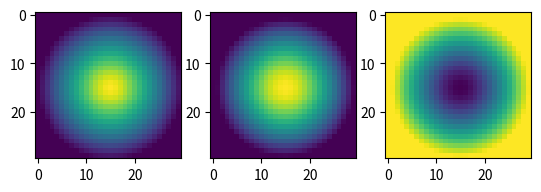

This chart was generated by the following Python code:
"""import numpy as np
from matplotlib import pyplot as plt

import numpy as np


def g(X, p):
    d = np.linalg.norm(p)
    if d < 1:
        return (3 * X / np.pi) * (1 - d)
    else:
        return 0


def monte_carlo_integral(X, num_samples=1000000):
    total_value = 0
    count_inside = 0

    for _ in range(num_samples):
        # Randomly sample a point in the bounding box [-1, 1] x [-1, 1] x [-1, 1]
        p = np.array([2 * np.random.rand() - 1 for _ in range(3)])

        # Check if the point is inside the metaball
        if np.linalg.norm(p) < 1:
            count_inside += 1
            total_value += g(X, p)

    # The volume of the bounding box is 2^3 = 8
    # The volume of the unit sphere (metaball) is (4/3) * pi
    # The ratio of the volumes is used to scale the integral approximation
    volume_ratio = (4 / 3) * np.pi / 8
    average_value = total_value / count_inside

    return average_value * (count_inside / num_samples) * 8


# Test the Monte Carlo approximation
X_test = 10000
approximated_value = monte_carlo_integral(X_test)
print(f"For X = {X_test}, the approximated integral value is: {approximated_value}")

# You can easily test other values of X by calling the monte_carlo_integral function with different X values.

"""


"""def g(X, p):
    d = np.linalg.norm(p)
    if d < 1:
        return (3 * X / np.pi) * (1 - d)
    else:
        return 0


def monte_carlo_integral(X, num_samples=100000):
    total_value = 0

    for _ in range(num_samples):
        # Randomly sample a point in the bounding box [-1, 1] x [-1, 1] x [-1, 1]
        p = np.array([2 * np.random.rand() - 1 for _ in range(3)])

        # Check if the point is inside the metaball
        if np.linalg.norm(p) < 1:
            total_value += g(X, p)

    # The volume of the bounding box is 2^3 = 8
    # The volume of the unit sphere (metaball) is (4/3) * pi
    # The ratio of the volumes is used to scale the integral approximation
    volume_ratio = (4 / 3) * np.pi / 8
    average_value = total_value / num_samples

    return average_value * 8 / volume_ratio  # Scale by the ratio of the volumes


def visualize_g(X, grid_size=100):
    # Create a 2D grid
    x = np.linspace(-1, 1, grid_size)
    y = np.linspace(-1, 1, grid_size)
    X_grid, Y_grid = np.meshgrid(x, y)

    # Evaluate g on the grid
    Z = np.zeros((grid_size, grid_size))
    for i in range(grid_size):
        for j in range(grid_size):
            Z[i, j] = g(X, np.array([X_grid[i, j], Y_grid[i, j], 0]))

    # Display the grid using matplotlib
    plt.imshow(Z, extent=(-1, 1, -1, 1), origin='lower', cmap='viridis')
    plt.colorbar(label='g(X, p)')
    plt.title(f'Visualization of g for X = {X}')
    plt.xlabel('x')
    plt.ylabel('y')
    plt.show()

# Test the Monte Carlo approximation
X_test = 100000
visualize_g(X_test)
approximated_value = monte_carlo_integral(X_test)
print(f"For X = {X_test}, the approximated integral value is: {approximated_value}")

# You can easily test other values of X by calling the monte_carlo_integral function with different X values.
"""





"""
import numpy as np


def f(p):
    d = np.linalg.norm(p)
    if d < 1:
        return 1 - d
    return 0


def monte_carlo_integration(samples=1000000):
    count_inside_sphere = 0
    total_value = 0

    for _ in range(samples):
        # Randomly sample a point in the unit cube [-1, 1] x [-1, 1] x [-1, 1]
        p = np.array([2 * np.random.rand() - 1, 2 * np.random.rand() - 1, 2 * np.random.rand() - 1])

        # Check if the point is inside the unit sphere
        if np.linalg.norm(p) < 1:
            count_inside_sphere += 1
            total_value += f(p)

    # The volume of the unit cube is 8 (2x2x2)
    # The estimated volume of the unit sphere is 8 * (count_inside_sphere / samples)
    # Multiply this by the average value of f(p) for points inside the sphere
    integral_estimate = (8 * count_inside_sphere / samples) * (total_value / count_inside_sphere)

    return integral_estimate


# Compute the numerical integral
result = monte_carlo_integration()
print(f"Numerical estimate of the integral: {result}")
"""





import math

import pandas as pd
import numpy as np
import matplotlib.pyplot as plt


def g(X, p):
    d = np.linalg.norm(p)
    if d < 1:
        return (3 * X / np.pi) * (1 - d)
    else:
        return 0

def ball(nX) -> np.ndarray:
    center = [nX/2, nX/2, nX/2]
    r = nX / 2
    arr = [[[abs(x - center[0])**2 + abs(y - center[1])**2 + abs(z - center[2]) for z in range(nX)] for x in range(nX)] for y in range(nX)]
    return np.maximum(1 - np.sqrt(np.array(arr)) / r, 0)

def ball2D(nX) -> np.ndarray:
    center = [nX/2, nX/2, nX/2]
    r = nX / 2
    arr = [[abs(x - center[0])**2 + abs(y - center[1])**2 for x in range(nX)] for y in range(nX)]
    return np.maximum(1 - np.sqrt(np.array(arr)) / r, 0)
    # arr = np.array(arr)
    # arr[:, :, :] = (1.0 / np.maximum(arr[:, :, :], 1))**2
    # return arr

def ballMidpoint(nX) -> np.ndarray:
    center = [nX/2, nX/2, nX/2]
    r = nX / 2
    arr = [[[g(1, ((np.array([x, y, z]) - center) / r)) for z in range(nX)] for x in range(nX)] for y in range(nX)]
    return np.array(arr) / (r**3)

def main():
    nX = 30
    b = ball(nX)
    # b /= nX**2
    Q = 100
    # b *= Q
    voxels = (b * Q)
    total = voxels.sum()
    voxels /= total
    print(total)
    midpoint = ballMidpoint(nX) * Q
    diff = voxels - midpoint

    print(voxels.sum(), midpoint.sum(), diff.sum())

    fig, (ax1, ax2, ax3) = plt.subplots(1, 3, squeeze=True)
    ax1.imshow(voxels[:, :, nX//3])
    ax2.imshow(midpoint[:, :, nX//3])
    ax3.imshow(diff[:, :, nX//3])
    plt.show()
    return
    x = [i for i in range(2, 50)]
    y = []
    estimation = 3 / math.pi
    for i in x:
        b = ball(i)
        inside = b > 0.0
        y.append(b.sum() / inside.sum())
        if i % 10 == 0:
            print(f"{i}: \t{y[-1]}")
    plt.plot(x, np.array(y) / estimation)
    # plt.yscale("log")
    plt.show()

if __name__ == "__main__":
    main()
